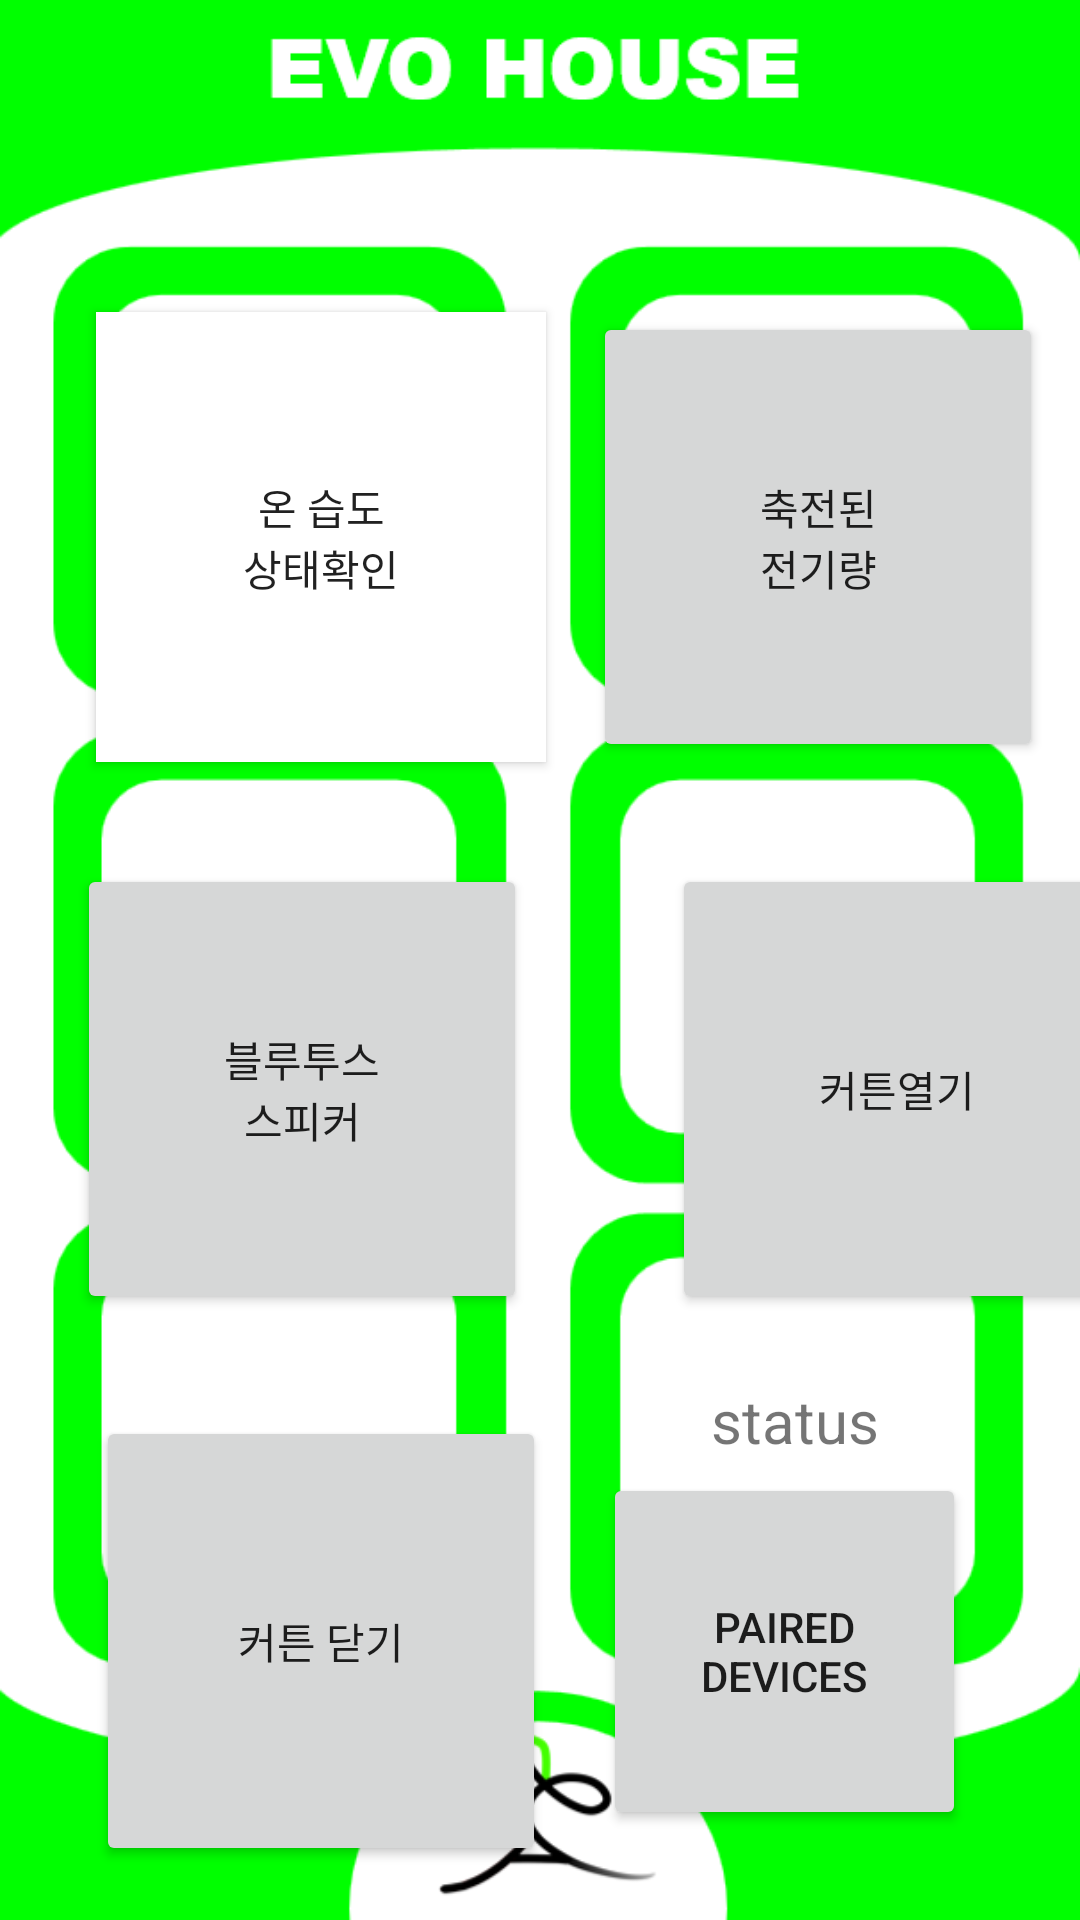

Layout XML and referenced resources for this Android screen:
<!-- AndroidManifest.xml: application theme Theme.House -->
<!-- res/layout/activity_main.xml -->
<?xml version="1.0" encoding="utf-8"?>
<androidx.constraintlayout.widget.ConstraintLayout xmlns:android="http://schemas.android.com/apk/res/android"
    xmlns:app="http://schemas.android.com/apk/res-auto"
    xmlns:tools="http://schemas.android.com/tools"
    android:layout_width="match_parent"
    android:layout_height="match_parent"
    android:background="@drawable/evo_house"
    tools:context=".MainActivity">

    <Button
        android:id="@+id/button_check_temperature"
        android:layout_width="150dp"
        android:layout_height="150dp"
        android:layout_marginStart="32dp"
        android:layout_marginTop="104dp"
        android:background="#ffffff"
        android:text="@string/check_temperature"
        app:layout_constraintStart_toStartOf="parent"
        app:layout_constraintTop_toTopOf="parent" />


    <Button
        android:id="@+id/button_recognize_voice"
        android:layout_width="150dp"
        android:layout_height="150dp"
        android:layout_marginTop="288dp"
        android:text="@string/connect_bluetooth"
        app:layout_constraintEnd_toEndOf="parent"
        app:layout_constraintHorizontal_bias="0.122"
        app:layout_constraintStart_toStartOf="parent"
        app:layout_constraintTop_toTopOf="parent" />

    <Button
        android:id="@+id/button_check_elect_charge"
        android:layout_width="150dp"
        android:layout_height="150dp"
        android:layout_marginTop="104dp"
        android:text="@string/check_elect_charge"
        app:layout_constraintEnd_toEndOf="parent"
        app:layout_constraintHorizontal_bias="0.556"
        app:layout_constraintStart_toEndOf="@+id/button_check_temperature"
        app:layout_constraintTop_toTopOf="parent" />

    <Button
        android:id="@+id/button_close_blind"
        android:layout_width="150dp"
        android:layout_height="150dp"
        android:layout_marginStart="32dp"
        android:layout_marginTop="472dp"
        android:text="커튼 닫기"
        app:layout_constraintStart_toStartOf="parent"
        app:layout_constraintTop_toTopOf="parent" />

    <Button
        android:id="@+id/button_open_blind"
        android:layout_width="150dp"
        android:layout_height="150dp"
        android:layout_marginStart="224dp"
        android:layout_marginTop="288dp"
        android:text="커튼열기"
        app:layout_constraintStart_toStartOf="parent"
        app:layout_constraintTop_toTopOf="parent" />


    <TextView
        android:id="@+id/text_status"
        android:layout_width="wrap_content"
        android:layout_height="wrap_content"
        android:layout_marginTop="460dp"
        android:text="status"
        android:textSize="20dp"
        app:layout_constraintHorizontal_bias="0.78"
        app:layout_constraintLeft_toLeftOf="parent"
        app:layout_constraintRight_toRightOf="parent"
        app:layout_constraintTop_toTopOf="parent" />

    <Button
        android:id="@+id/btn_paired"
        android:layout_width="121dp"
        android:layout_height="119dp"
        android:layout_marginTop="4dp"
        android:onClick="onClickButtonPaired"
        android:text="Paired Devices"
        app:layout_constraintHorizontal_bias="0.841"
        app:layout_constraintLeft_toLeftOf="parent"
        app:layout_constraintRight_toRightOf="parent"
        app:layout_constraintTop_toBottomOf="@id/text_status" />



</androidx.constraintlayout.widget.ConstraintLayout>
<!-- resources referenced by this layout -->
<resources>
  <!-- drawable evo_house: png bitmap (drawable, 42182 bytes) -->
  <string name="check_elect_charge">축전된\n전기량</string>
  <string name="check_temperature">온 습도\n상태확인</string>
  <string name="connect_bluetooth">블루투스\n스피커</string>
  <style name="Theme.House" parent="Theme.MaterialComponents.DayNight.DarkActionBar">
          
          <item name="colorPrimary">@color/purple_500</item>
          <item name="colorPrimaryVariant">@color/purple_700</item>
          <item name="colorOnPrimary">@color/white</item>
          
          <item name="colorSecondary">@color/teal_200</item>
          <item name="colorSecondaryVariant">@color/teal_700</item>
          <item name="colorOnSecondary">@color/black</item>
          
          <item name="android:statusBarColor" tools:targetApi="l">?attr/colorPrimaryVariant</item>
          
      </style>
  <!-- not gathered from this repository: default colours our renderer supplied (Android Studio template values) -->
  <color name="purple_500">#FF6200EE</color>
  <color name="purple_700">#FF3700B3</color>
  <color name="teal_200">#FF03DAC5</color>
  <color name="teal_700">#FF018786</color>
  <color name="black">#FF000000</color>
  <color name="white">#FFFFFFFF</color>
</resources>
